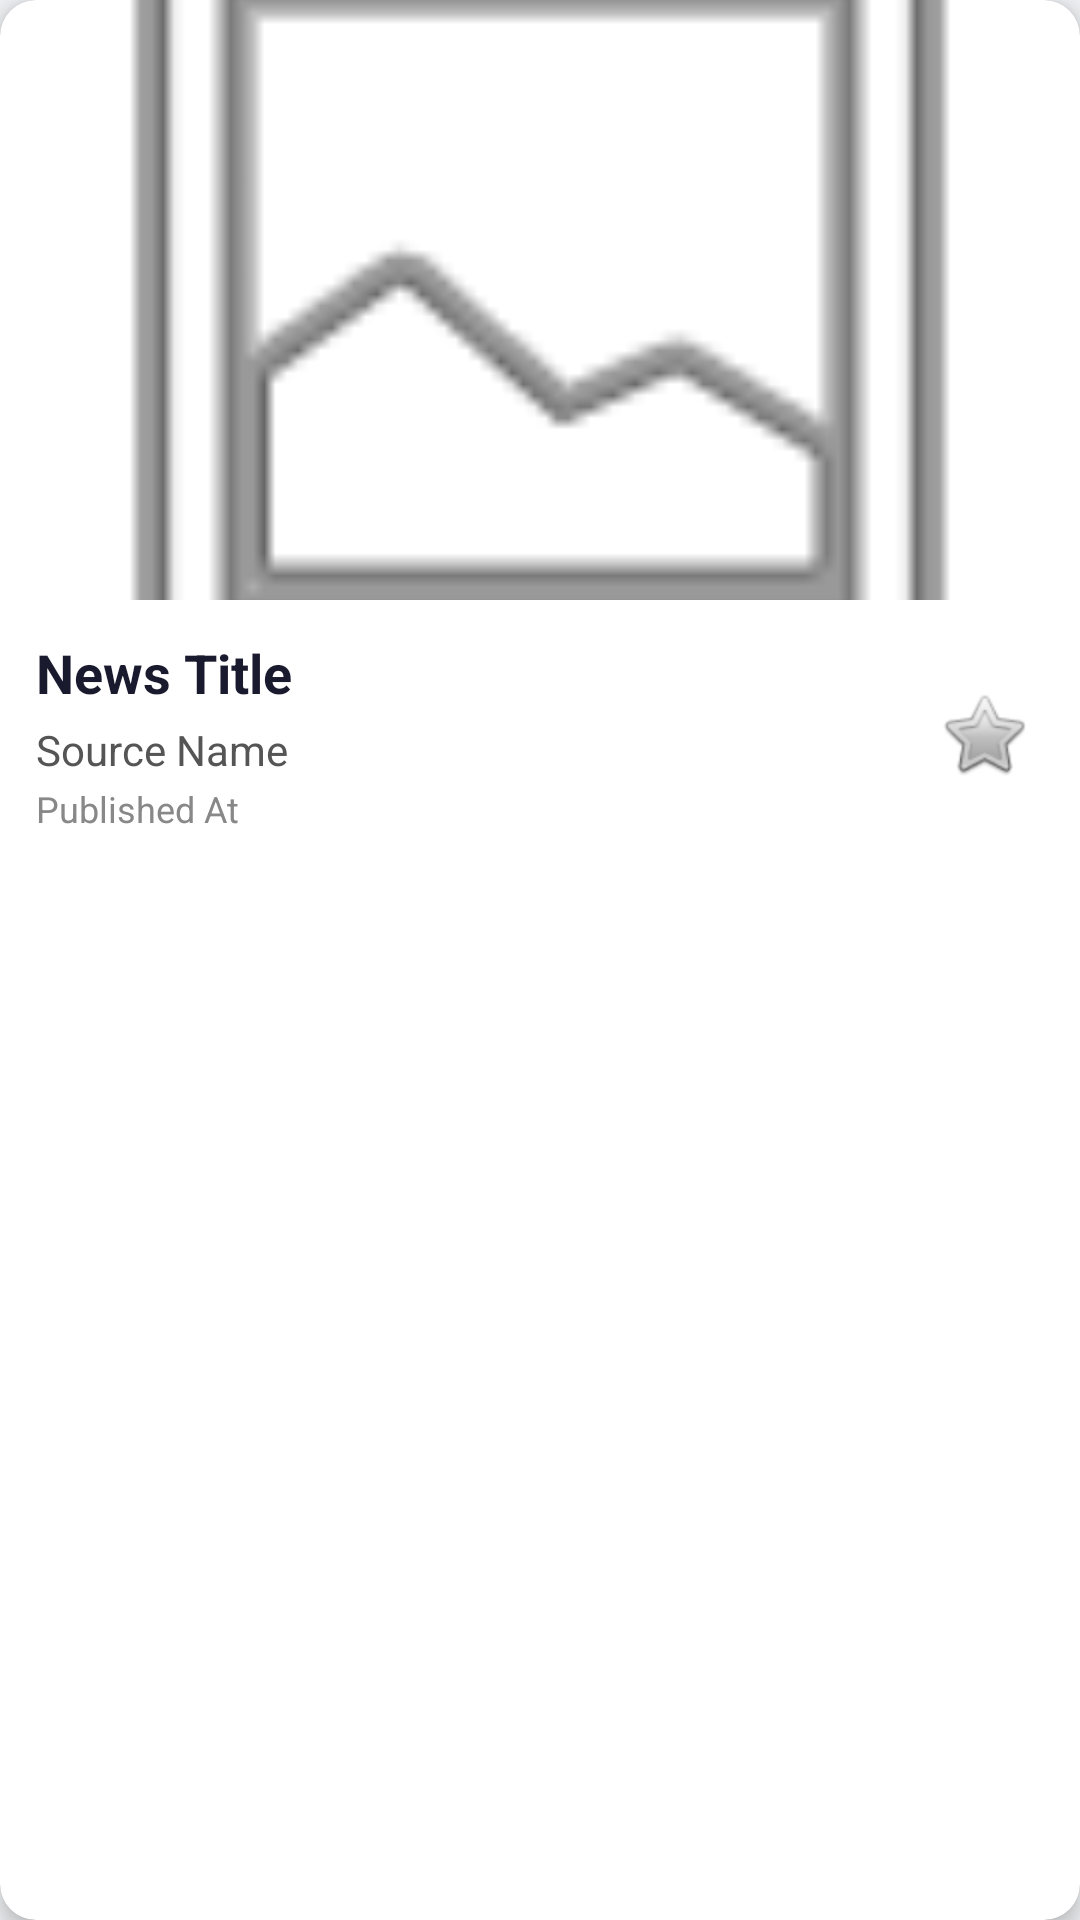

Android layout source for this screen:
<!-- AndroidManifest.xml: application theme Theme.TryandError -->
<!-- res/layout/news_item.xml -->
<?xml version="1.0" encoding="utf-8"?>
<androidx.cardview.widget.CardView xmlns:android="http://schemas.android.com/apk/res/android"
    xmlns:app="http://schemas.android.com/apk/res-auto"
    android:layout_width="match_parent"
    android:layout_height="wrap_content"
    android:layout_margin="8dp"
    app:cardCornerRadius="12dp"
    app:cardElevation="4dp"
    app:cardBackgroundColor="@color/card_background">

    <LinearLayout
        android:layout_width="match_parent"
        android:layout_height="wrap_content"
        android:orientation="vertical">

        <FrameLayout
            android:layout_width="match_parent"
            android:layout_height="200dp">

            <ImageView
                android:id="@+id/newsThumbnail"
                android:layout_width="match_parent"
                android:layout_height="match_parent"
                android:scaleType="centerCrop"
                android:src="@android:drawable/ic_menu_gallery" />

            <ImageView
                android:id="@+id/ivDoubleTapStar"
                android:layout_width="100dp"
                android:layout_height="100dp"
                android:layout_gravity="center"
                android:src="@android:drawable/btn_star_big_on"
                android:visibility="gone"
                android:elevation="10dp" />
        </FrameLayout>

        <RelativeLayout
            android:layout_width="match_parent"
            android:layout_height="wrap_content"
            android:padding="12dp">

            <TextView
                android:id="@+id/newsTitle"
                android:layout_width="match_parent"
                android:layout_height="wrap_content"
                android:layout_toStartOf="@+id/bookmarkIcon"
                android:ellipsize="end"
                android:maxLines="2"
                android:text="News Title"
                android:textColor="@color/text_primary"
                android:textSize="18sp"
                android:textStyle="bold" />

            <TextView
                android:id="@+id/newsSource"
                android:layout_width="wrap_content"
                android:layout_height="wrap_content"
                android:layout_below="@id/newsTitle"
                android:layout_marginTop="4dp"
                android:text="Source Name"
                android:textColor="@color/text_secondary"
                android:textSize="14sp" />

            <TextView
                android:id="@+id/newsDate"
                android:layout_width="match_parent"
                android:layout_height="wrap_content"
                android:layout_below="@id/newsSource"
                android:layout_marginTop="2dp"
                android:layout_toStartOf="@+id/bookmarkIcon"
                android:text="Published At"
                android:textColor="@color/text_hint"
                android:textSize="12sp" />

            <CheckBox
                android:id="@+id/bookmarkIcon"
                android:layout_width="32dp"
                android:layout_height="32dp"
                android:layout_marginEnd="4dp"
                android:layout_alignParentEnd="true"
                android:layout_centerVertical="true"
                android:background="@android:drawable/btn_star"
                android:button="@null"
                android:clickable="true"
                android:focusable="true" />

        </RelativeLayout>
    </LinearLayout>

</androidx.cardview.widget.CardView>
<!-- resources referenced by this layout -->
<resources>
  <color name="card_background">#FFFFFF</color>
  <color name="text_hint">#888888</color>
  <color name="text_primary">#1A1A2E</color>
  <color name="text_secondary">#555555</color>
  <style name="Theme.TryandError" parent="Base.Theme.TryandError" />
  <style name="Base.Theme.TryandError" parent="Theme.Material3.DayNight.NoActionBar">
          <item name="colorPrimary">@color/ignite_orange</item>
          <item name="colorPrimaryDark">@color/ignite_orange_dark</item>
          <item name="colorAccent">@color/ignite_orange</item>
          <item name="android:windowBackground">@color/app_background</item>
          <item name="android:textColorPrimary">@color/text_primary</item>
          <item name="android:textColorSecondary">@color/text_secondary</item>
          <item name="android:textColorHint">@color/text_hint</item>
          <item name="android:navigationBarColor">@color/bottom_nav_bg</item>
      </style>
  <color name="ignite_orange">#FF5722</color>
  <color name="ignite_orange_dark">#E64A19</color>
  <color name="app_background">#F0F2F5</color>
  <color name="bottom_nav_bg">#FFFFFF</color>
</resources>
